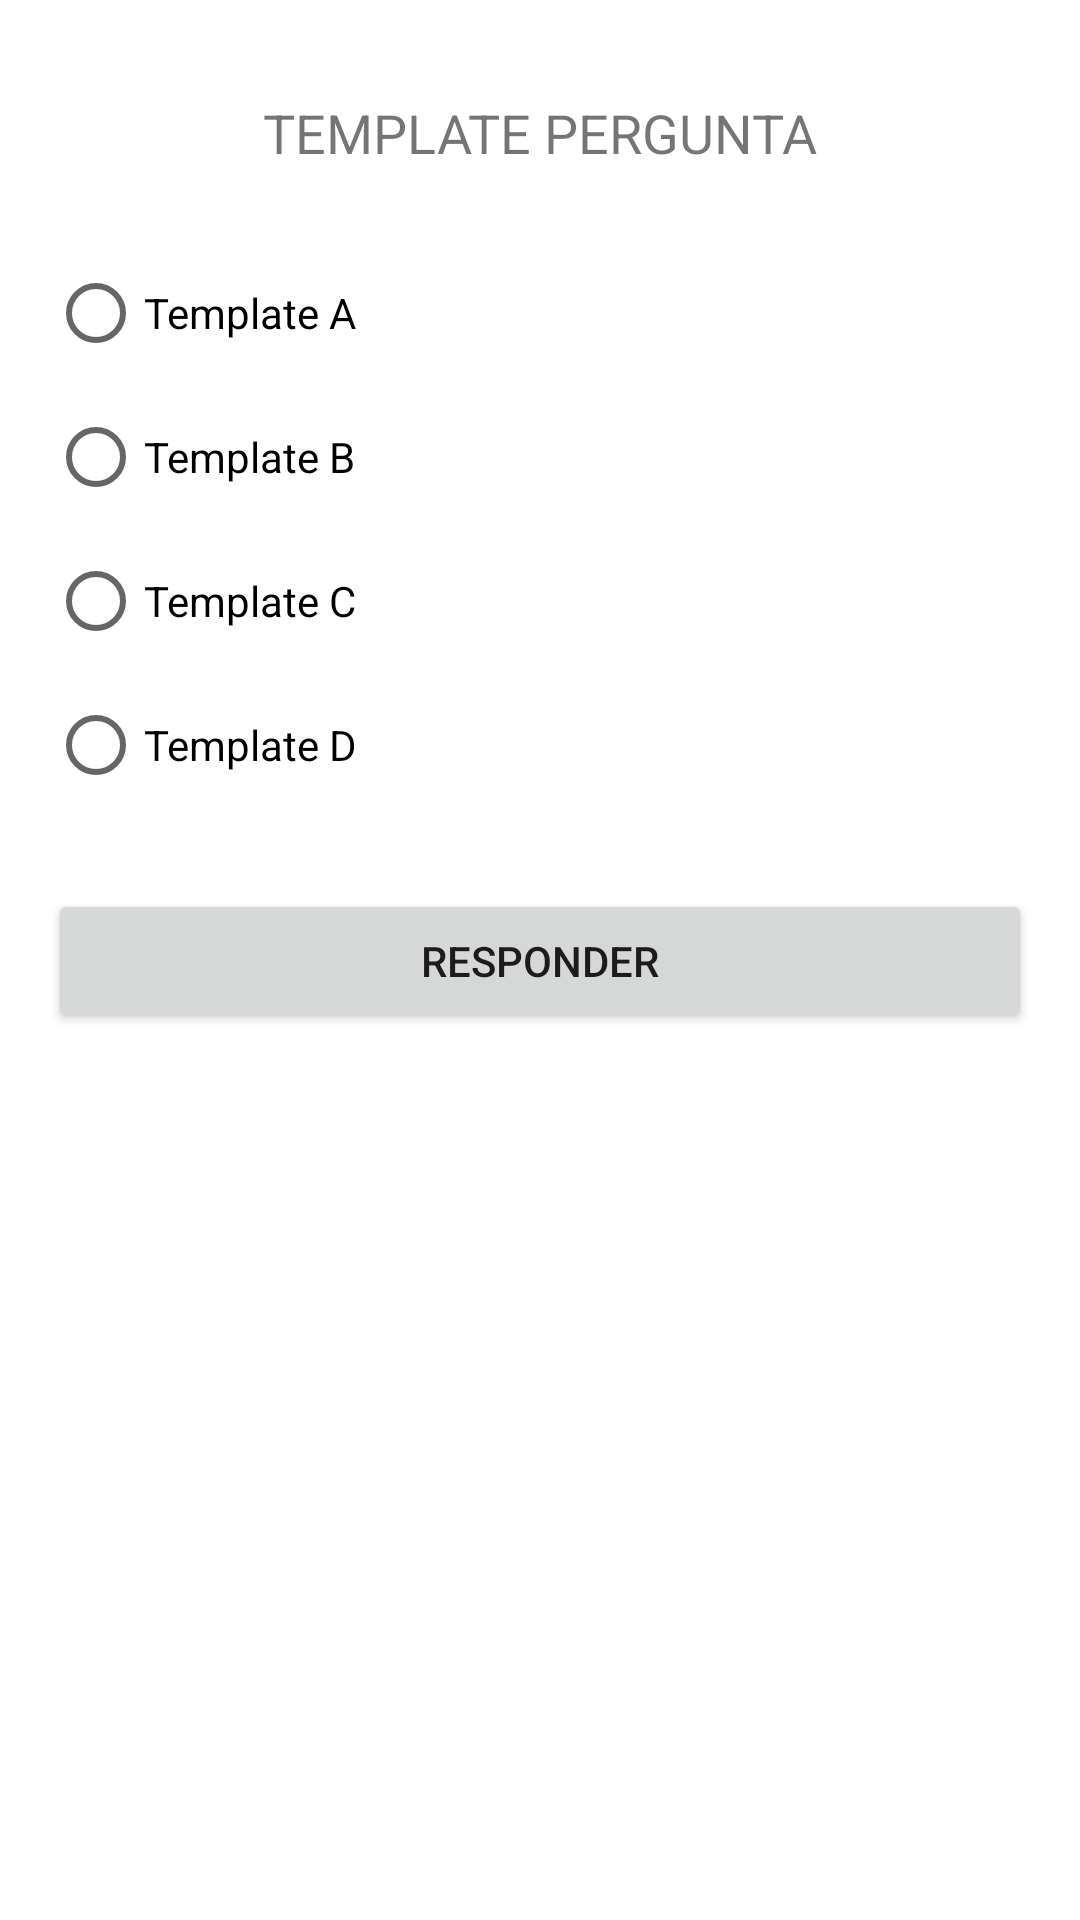

Layout XML and referenced resources for this Android screen:
<!-- AndroidManifest.xml: application theme Theme.EstacioApp -->
<!-- res/layout/activity_menu_inicial.xml -->
<?xml version="1.0" encoding="utf-8"?>
<LinearLayout
    android:layout_width="match_parent"
    android:layout_height="match_parent"
    android:padding="16dp"
    android:orientation="vertical"
    xmlns:android="http://schemas.android.com/apk/res/android">

    <TextView
        android:layout_marginTop="16dp"
        android:id="@+id/textView"
        android:layout_width="match_parent"
        android:layout_height="wrap_content"
        android:textSize="18dp"
        android:textAlignment="center"
        android:text="TEMPLATE PERGUNTA"
        android:gravity="center_horizontal" />

    <RadioGroup
        android:layout_marginTop="24dp"
        android:layout_width="match_parent"
        android:layout_height="wrap_content" >

        <RadioButton
            android:id="@+id/radioButtonA"
            android:layout_width="match_parent"
            android:layout_height="wrap_content"
            android:text="Template A" />

        <RadioButton
            android:id="@+id/radioButtonB"
            android:layout_width="match_parent"
            android:layout_height="wrap_content"
            android:text="Template B" />

        <RadioButton
            android:id="@+id/radioButtonC"
            android:layout_width="match_parent"
            android:layout_height="wrap_content"
            android:text="Template C" />

        <RadioButton
            android:id="@+id/radioButtonD"
            android:layout_width="match_parent"
            android:layout_height="wrap_content"
            android:text="Template D" />

    </RadioGroup>

    <Button
        android:layout_marginTop="24dp"
        android:id="@+id/buttonResponder"
        android:layout_width="match_parent"
        android:layout_height="wrap_content"
        android:text="Responder" />

</LinearLayout>
<!-- resources referenced by this layout -->
<resources>
  <style name="Theme.EstacioApp" parent="Theme.MaterialComponents.DayNight.DarkActionBar">
          
          <item name="colorPrimary">@color/purple_500</item>
          <item name="colorPrimaryVariant">@color/purple_700</item>
          <item name="colorOnPrimary">@color/white</item>
          
          <item name="colorSecondary">@color/teal_200</item>
          <item name="colorSecondaryVariant">@color/teal_700</item>
          <item name="colorOnSecondary">@color/black</item>
          
          <item name="android:statusBarColor" tools:targetApi="l">?attr/colorPrimaryVariant</item>
          
      </style>
  <!-- not gathered from this repository: default colours our renderer supplied (Android Studio template values) -->
  <color name="purple_500">#FF6200EE</color>
  <color name="purple_700">#FF3700B3</color>
  <color name="teal_200">#FF03DAC5</color>
  <color name="teal_700">#FF018786</color>
  <color name="black">#FF000000</color>
  <color name="white">#FFFFFFFF</color>
</resources>
